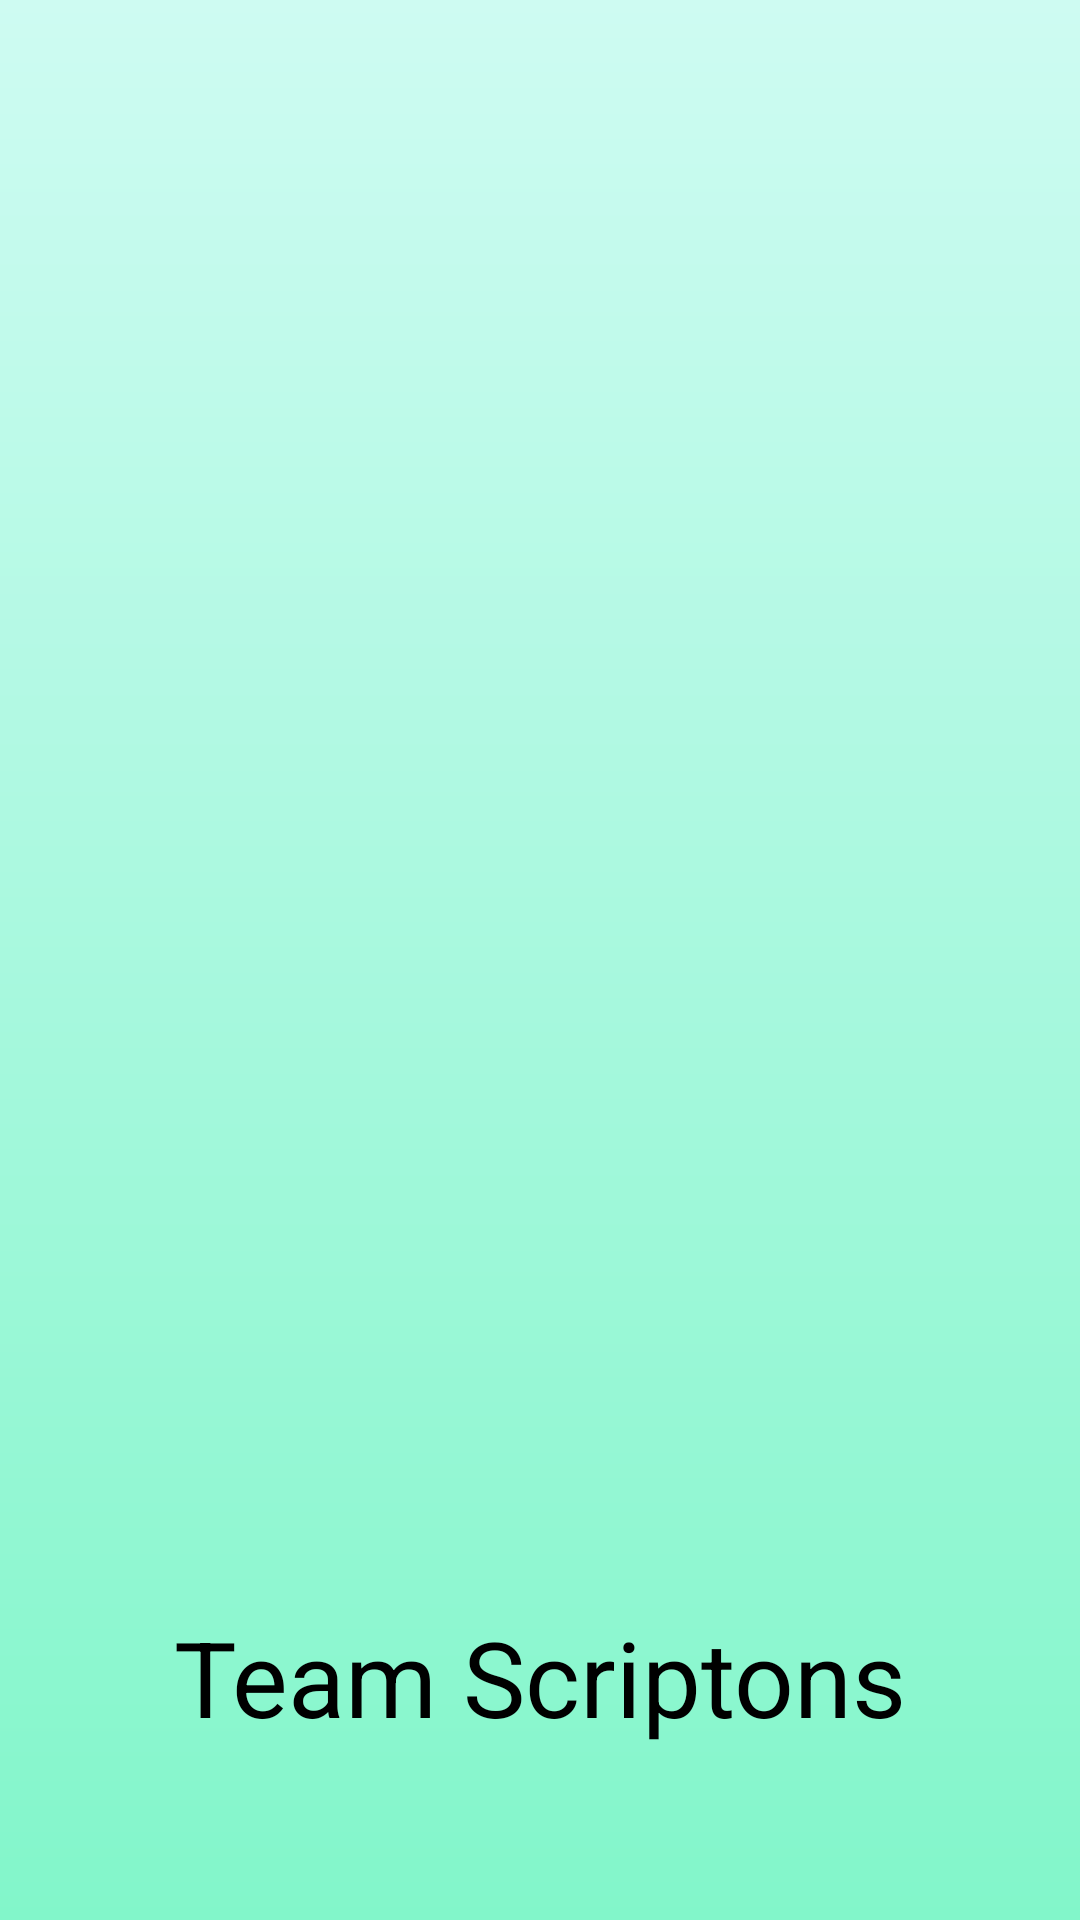

This screen was rendered from an Android layout file. Write that file and the resources it references.
<!-- AndroidManifest.xml: activity theme Theme.MaterialComponents.Light.NoActionBar -->
<!-- res/layout/activity_splash.xml -->
<?xml version="1.0" encoding="utf-8"?>
<androidx.constraintlayout.widget.ConstraintLayout xmlns:android="http://schemas.android.com/apk/res/android"
    xmlns:app="http://schemas.android.com/apk/res-auto"
    xmlns:tools="http://schemas.android.com/tools"
    android:layout_width="match_parent"
    android:layout_height="match_parent"
    android:background="@drawable/background"
    tools:context=".SplashActivity">

    <ImageView
        android:id="@+id/imageView2"
        android:layout_width="300dp"
        android:layout_height="300dp"
        app:layout_constraintBottom_toBottomOf="parent"
        app:layout_constraintEnd_toEndOf="parent"
        app:layout_constraintStart_toStartOf="parent"
        app:layout_constraintTop_toTopOf="parent"
        app:layout_constraintVertical_bias="0.524"
        android:background="@drawable/splash" />

    <TextView
        android:id="@+id/textView2"
        android:layout_width="wrap_content"
        android:layout_height="wrap_content"
        android:text="Team Scriptons"
        android:textSize="35sp"
        android:textColor="@color/black"
        app:layout_constraintBottom_toBottomOf="parent"
        app:layout_constraintEnd_toEndOf="parent"
        app:layout_constraintStart_toStartOf="parent"
        app:layout_constraintTop_toBottomOf="@+id/imageView2" />
</androidx.constraintlayout.widget.ConstraintLayout>
<!-- resources referenced by this layout -->
<resources>
  <color name="black">#FF000000</color>
  <!-- drawable background (drawable) -->
  <?xml version="1.0" encoding="utf-8"?>
  <shape xmlns:android="http://schemas.android.com/apk/res/android"
      android:shape="rectangle">
      <gradient
          android:startColor="#82F6CA"
          android:endColor="#CEFBF2"
          android:type="linear"
          android:angle="90"/>
  </shape>
</resources>
